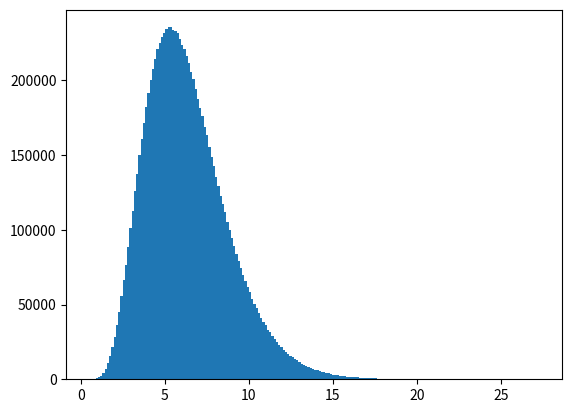

Generate this figure with matplotlib:
import numpy as np
import matplotlib.pyplot as plt
from scipy.stats import gamma
import time

N = np.power(10, 7)

lambda_par = 3
n = 6
expected_value = n / lambda_par
variance = n / lambda_par**2


def scipy_simulation():
    start_time = time.time()

    samples = gamma.rvs(n, 1/lambda_par, size=N)

    plt.hist(samples, bins=200)
    plt.show()

    print("--------------------------------------------------------")
    print("Empirical Expected Value: {}".format(np.mean(samples)))
    print("Theoretical Expected Value: {}".format(expected_value))

    print("Empirical Variance: {}".format(np.var(samples)))
    print("Theoretical Variance: {}".format(variance))

    print("Runtime: {} seconds".format(time.time() - start_time))


if __name__ == "__main__":
    scipy_simulation()
